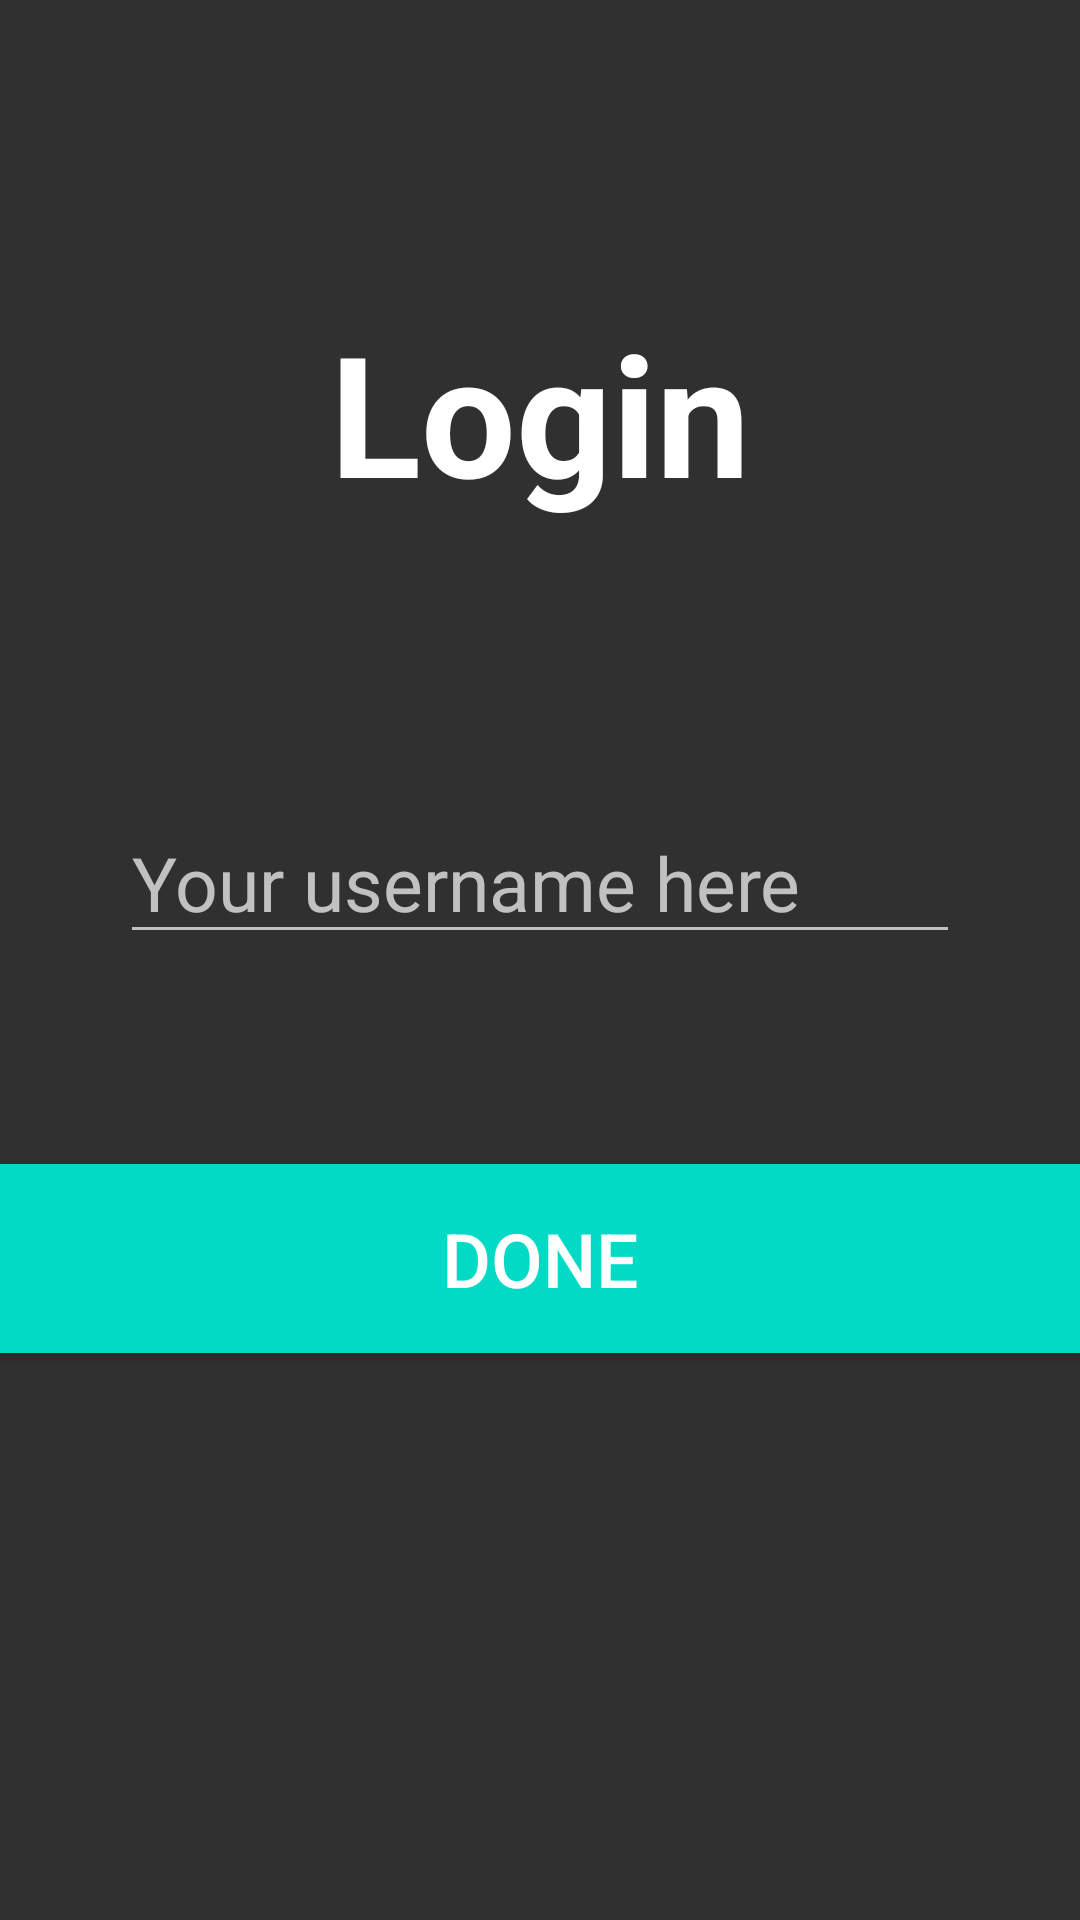

Produce the Android XML layout that renders to this screen, including the resource entries it uses.
<!-- AndroidManifest.xml: application theme Theme.AppCompat.NoActionBar -->
<!-- res/layout/activity_main.xml -->
<?xml version="1.0" encoding="utf-8"?>
<LinearLayout xmlns:android="http://schemas.android.com/apk/res/android"
    xmlns:app="http://schemas.android.com/apk/res-auto"
    xmlns:tools="http://schemas.android.com/tools"
    android:layout_width="match_parent"
    android:layout_height="match_parent"
    android:orientation="vertical"
    android:weightSum="5"
    tools:context="com.example.absolute.codepasta.ui.MainActivity">

    <TextView
        android:layout_weight="1"
        android:id="@+id/textView"
        android:layout_width="wrap_content"
        android:layout_height="wrap_content"
        android:layout_marginTop="100dp"
        android:text="@string/login_text"
        android:textColor="@android:color/white"
        android:textSize="56sp"
        android:textStyle="bold"
        android:layout_gravity="center"
        app:layout_constraintEnd_toEndOf="parent"
        app:layout_constraintStart_toStartOf="parent"
        app:layout_constraintTop_toTopOf="parent"
        app:layout_constraintVertical_bias="1.0" />

    <EditText
        android:layout_gravity="center"
        android:id="@+id/editTextUsername"
        android:layout_width="match_parent"
        android:layout_height="wrap_content"
        android:layout_marginTop="30dp"
        android:layout_marginLeft="40dp"
        android:layout_marginRight="40dp"
        android:imeOptions="actionDone"
        android:hint="@string/hint_username"
        android:textSize="25sp" />


    <Button
        android:layout_marginTop="70dp"
        android:layout_weight="1"
        android:id="@+id/buttonDoneLogin"
        android:layout_width="match_parent"
        android:layout_height="0dp"
        android:background="@color/colorAccent"
        android:onClick="doneLogin"
        android:text="@string/action_done"
        android:textSize="25sp"/>
</LinearLayout>
<!-- resources referenced by this layout -->
<resources>
  <string name="action_done">Done</string>
  <string name="hint_username">Your username here</string>
  <string name="login_text">Login</string>
  <!-- not gathered from this repository: default colours our renderer supplied (Android Studio template values) -->
  <color name="colorAccent">#FF03DAC5</color>
</resources>
